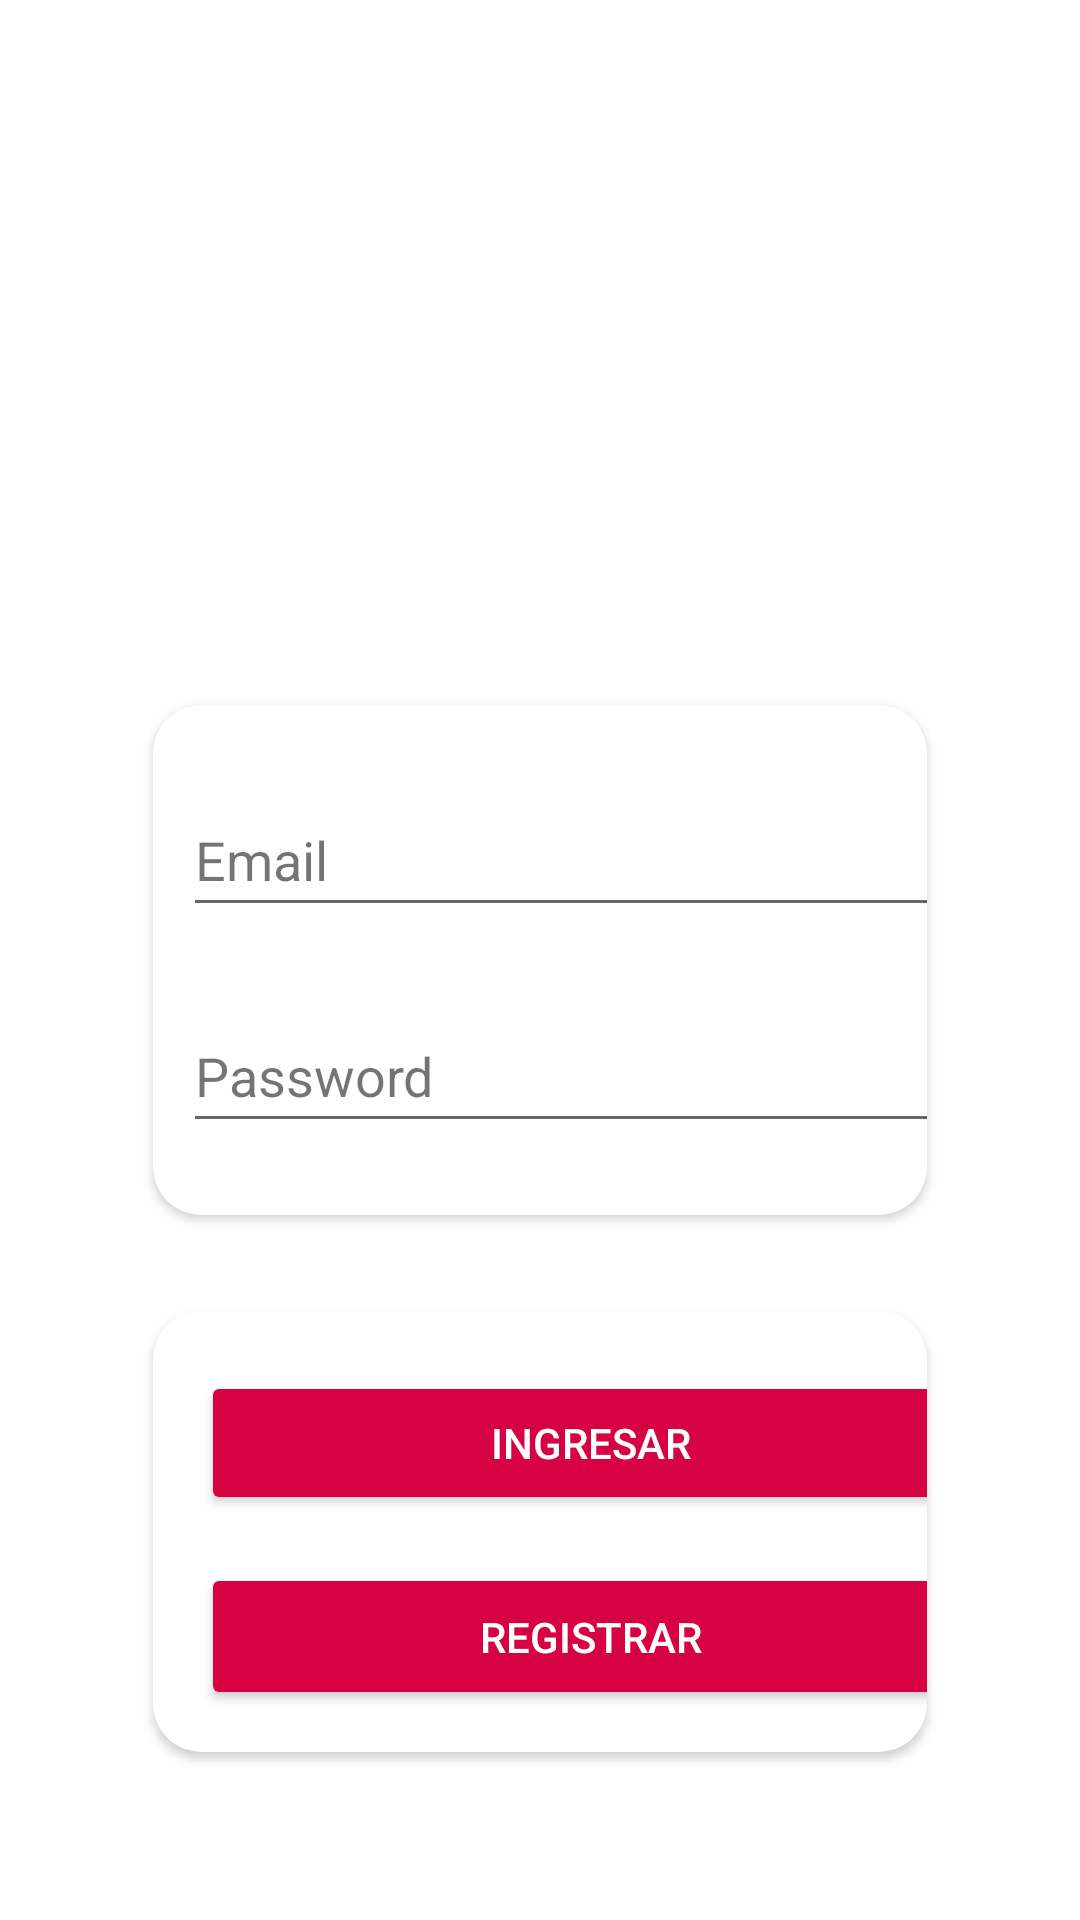

Android layout source for this screen:
<!-- AndroidManifest.xml: application theme Theme.Cineplex_version_final -->
<!-- res/layout/activity_login.xml -->
<?xml version="1.0" encoding="utf-8"?>
<androidx.constraintlayout.widget.ConstraintLayout xmlns:android="http://schemas.android.com/apk/res/android"
    xmlns:app="http://schemas.android.com/apk/res-auto"
    xmlns:tools="http://schemas.android.com/tools"
    android:layout_width="match_parent"
    android:layout_height="match_parent"
    tools:context=".Login_activity">

    <ImageView
        android:id="@+id/imgeLogin"
        android:layout_width="140dp"
        android:layout_height="140dp"
        android:layout_marginTop="76dp"
        android:src="@drawable/images"
        app:layout_constraintEnd_toEndOf="parent"
        app:layout_constraintHorizontal_bias="0.498"
        app:layout_constraintStart_toStartOf="parent"
        app:layout_constraintTop_toTopOf="parent" />

    <androidx.cardview.widget.CardView
        android:id="@+id/cardView3"
        android:layout_width="match_parent"
        android:layout_height="wrap_content"
        android:layout_marginStart="51dp"
        android:layout_marginEnd="51dp"

        app:cardCornerRadius="16dp"
        app:layout_constraintBottom_toBottomOf="parent"
        app:layout_constraintEnd_toEndOf="parent"
        app:layout_constraintStart_toStartOf="parent"
        app:layout_constraintTop_toTopOf="parent">

        <LinearLayout
            android:id="@+id/lt_1"
            android:layout_width="match_parent"
            android:layout_height="match_parent"
            android:orientation="vertical">

            <EditText
                android:id="@+id/email"
                android:layout_width="272dp"
                android:layout_height="48dp"
                android:layout_marginStart="10dp"
                android:layout_marginTop="26dp"
                android:ems="10"
                android:hint="Email"
                android:inputType="textPersonName"
                android:shadowColor="#E6FFFFFF"
                android:textColor="#000000"
                android:textColorHighlight="#FFD70242"
                android:textColorHint="#8B000000"
                android:textColorLink="#d70242"
                app:cornerRadius="10dp" />

            <EditText
                android:id="@+id/password"
                android:layout_width="273dp"
                android:layout_height="48dp"
                android:layout_marginStart="10dp"
                android:layout_marginTop="24dp"
                android:layout_marginBottom="24dp"
                android:ems="10"
                android:hint="Password"
                android:inputType="textPassword"
                android:textColor="#000000"
                android:textColorHighlight="#FFD70242"
                android:textColorHint="#8B000000"
                android:textColorLink="#d70242"
                app:cornerRadius="10dp" />
        </LinearLayout>
    </androidx.cardview.widget.CardView>

    <androidx.cardview.widget.CardView
        android:layout_width="match_parent"
        android:layout_height="wrap_content"
        android:layout_marginStart="51dp"
        android:layout_marginTop="32dp"
        android:layout_marginEnd="51dp"
        android:layout_marginBottom="67dp"
        app:cardCornerRadius="16dp"
        app:layout_constraintBottom_toBottomOf="@+id/lt_1"
        app:layout_constraintEnd_toEndOf="parent"
        app:layout_constraintStart_toStartOf="parent"
        app:layout_constraintTop_toBottomOf="@+id/cardView3"
        tools:ignore="NotSibling">

        <LinearLayout
            android:id="@+id/lt_2"
            android:layout_width="match_parent"
            android:layout_height="match_parent"
            android:orientation="vertical">

            <Button
                android:id="@+id/btn_inicar"
                android:layout_width="260dp"
                android:layout_height="48dp"
                android:layout_marginStart="16dp"
                android:layout_marginTop="20dp"
                android:backgroundTint="#FFD70242"
                android:text="Ingresar"
                android:textColor="@color/white"
                app:cornerRadius="16dp" />

            <Button
                android:id="@+id/btn_registrar"
                android:layout_width="260dp"
                android:layout_height="49dp"
                android:layout_marginStart="16dp"
                android:layout_marginTop="16dp"
                android:layout_marginBottom="14dp"
                android:backgroundTint="#FFD70242"
                android:text="Registrar"
                android:textColor="@color/white"
                app:cornerRadius="16dp" />

        </LinearLayout>
    </androidx.cardview.widget.CardView>

</androidx.constraintlayout.widget.ConstraintLayout>
<!-- resources referenced by this layout -->
<resources>
  <color name="white">#FFFFFFFF</color>
  <style name="Theme.Cineplex_version_final" parent="Theme.MaterialComponents.DayNight.NoActionBar">
          
          <item name="colorPrimary">#D70242</item>
          <item name="colorPrimaryVariant">#0230D7</item>
          <item name="colorOnPrimary">@color/white</item>
          <item name="color">#002ED6</item>
          
          <item name="colorSecondary">@color/teal_200</item>
          <item name="colorSecondaryVariant">#0230D7</item>
          <item name="colorOnSecondary">#242425</item>
          
          <item name="android:statusBarColor" tools:targetApi="l">?attr/colorPrimaryVariant</item>
          
      </style>
  <color name="teal_200">#FF03DAC5</color>
</resources>
